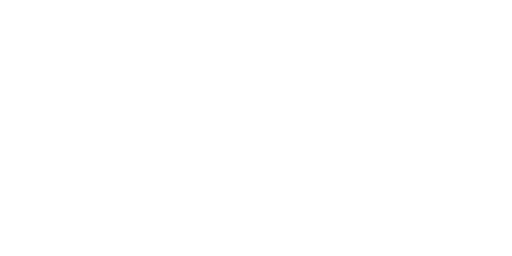
t = 0.00 s
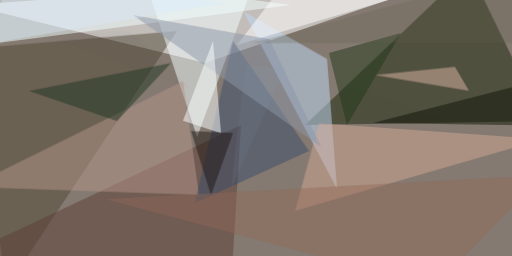
t = 2.99 s
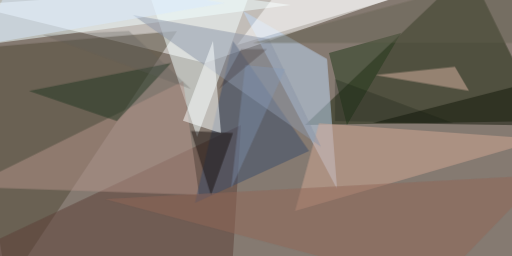
t = 3.12 s
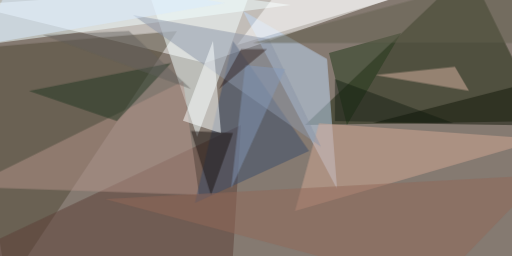
t = 3.24 s
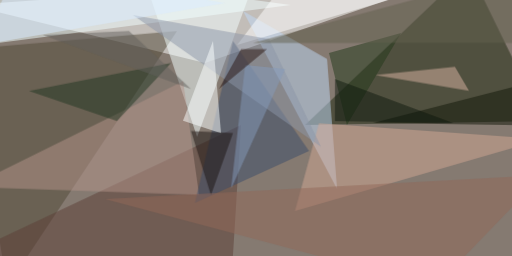
t = 3.37 s
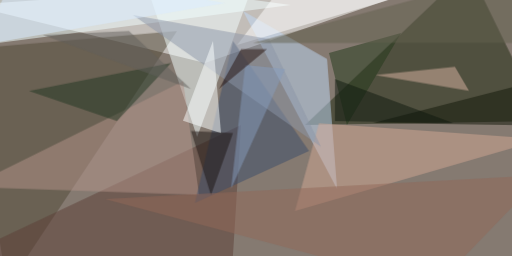
t = 3.49 s

The animated SVG that drew these frames (rendered in a browser with its animation timeline set to each time). Animation: 1 CSS @keyframes rule; one cycle of 3.49 s.

<svg xmlns="http://www.w3.org/2000/svg" viewBox="0 0 400 200"><style>@keyframes fade { from {opacity: 0} to {opacity: 1} } ellipse, path { opacity: 0; animation: fade .5s forwards; }</style><path fill="#857a71" d="M0 0h400v200H0z"/><g fill-opacity=".5"><path fill="#fff" d="M372.7-24.2L160.2 49.2-24.2 4z" style="animation-delay: 0.00s;"/><path fill="#1c270f" d="M366.4-24.2L238.3 97.7l186-3.2z" style="animation-delay: 0.19s;"/><path fill="#514837" d="M5.5 224.2l-29.7-186 162.5-14z" style="animation-delay: 0.38s;"/><path fill="#f4ffff" d="M154 107L118-.8l84.3-23.4z" style="animation-delay: 0.56s;"/><path fill="#f2ffff" d="M227.3 4L-24.2 36.6l40.6-61z" style="animation-delay: 0.75s;"/><path fill="#bfd9f7" d="M189.8 8.6L255.5 46l7.8 101.6z" style="animation-delay: 0.93s;"/><path fill="#5c3f36" d="M-24.2 197.7l204.7 25 7.8-125z" style="animation-delay: 1.10s;"/><path fill="#b49489" d="M143 63.3L-24.2 146l179.7 6.2z" style="animation-delay: 1.28s;"/><path fill="#d1a794" d="M424.2 108.6l-193.7 56.2 18.7-68.7z" style="animation-delay: 1.45s;"/><path fill="#fff" d="M185.2 35.2l45.3-59.4h154.7z" style="animation-delay: 1.61s;"/><path fill="#3b4d6a" d="M152.3 158.6l89.1-40.6L182 32z" style="animation-delay: 1.76s;"/><path fill="#8c95a7" d="M250.8 114.8l-146.9-103 106.3 18.7z" style="animation-delay: 1.91s;"/><path fill="#dab3a3" d="M293 58.6L366.4 71l-11-18.8z" style="animation-delay: 2.05s;"/><path fill="#fbffff" d="M172.7 104L143 94.4 166.4 32z" style="animation-delay: 2.19s;"/><path fill="#22381b" d="M313.3 25.8L271 97.7l-14-56.3z" style="animation-delay: 2.31s;"/><path fill="#213622" d="M22.7 71l68.7 23.5 42.2-45.3z" style="animation-delay: 2.43s;"/><path fill="#111708" d="M413.3 64.8L407 97.7 291.4 96z" style="animation-delay: 2.53s;"/><path fill="#1c1412" d="M164.8 152.3L182 104l-32.8-1.6z" style="animation-delay: 2.63s;"/><path fill="#926959" d="M424.2 136.7l-84.4 87.5L82 155.5z" style="animation-delay: 2.71s;"/><path fill="#d9ebff" d="M13.3-24.2L175.8 2.3-14.8 35.2z" style="animation-delay: 2.79s;"/><path fill="#62604e" d="M424.2 33.6H197.7l196.8-53.1z" style="animation-delay: 2.85s;"/><path fill="#859cbc" d="M180.5 147.7l11-97 31.2 3.2z" style="animation-delay: 2.91s;"/><path fill="#63605c" d="M100.8 24.2l48.4 45.3L33.6 27.3z" style="animation-delay: 2.95s;"/><path fill="#0e180e" d="M261.7 94.5V61.7L354 96.1z" style="animation-delay: 2.98s;"/><path fill="#27130f" d="M171 69.5l17.3-31.2h20.3z" style="animation-delay: 2.99s;"/></g></svg>
